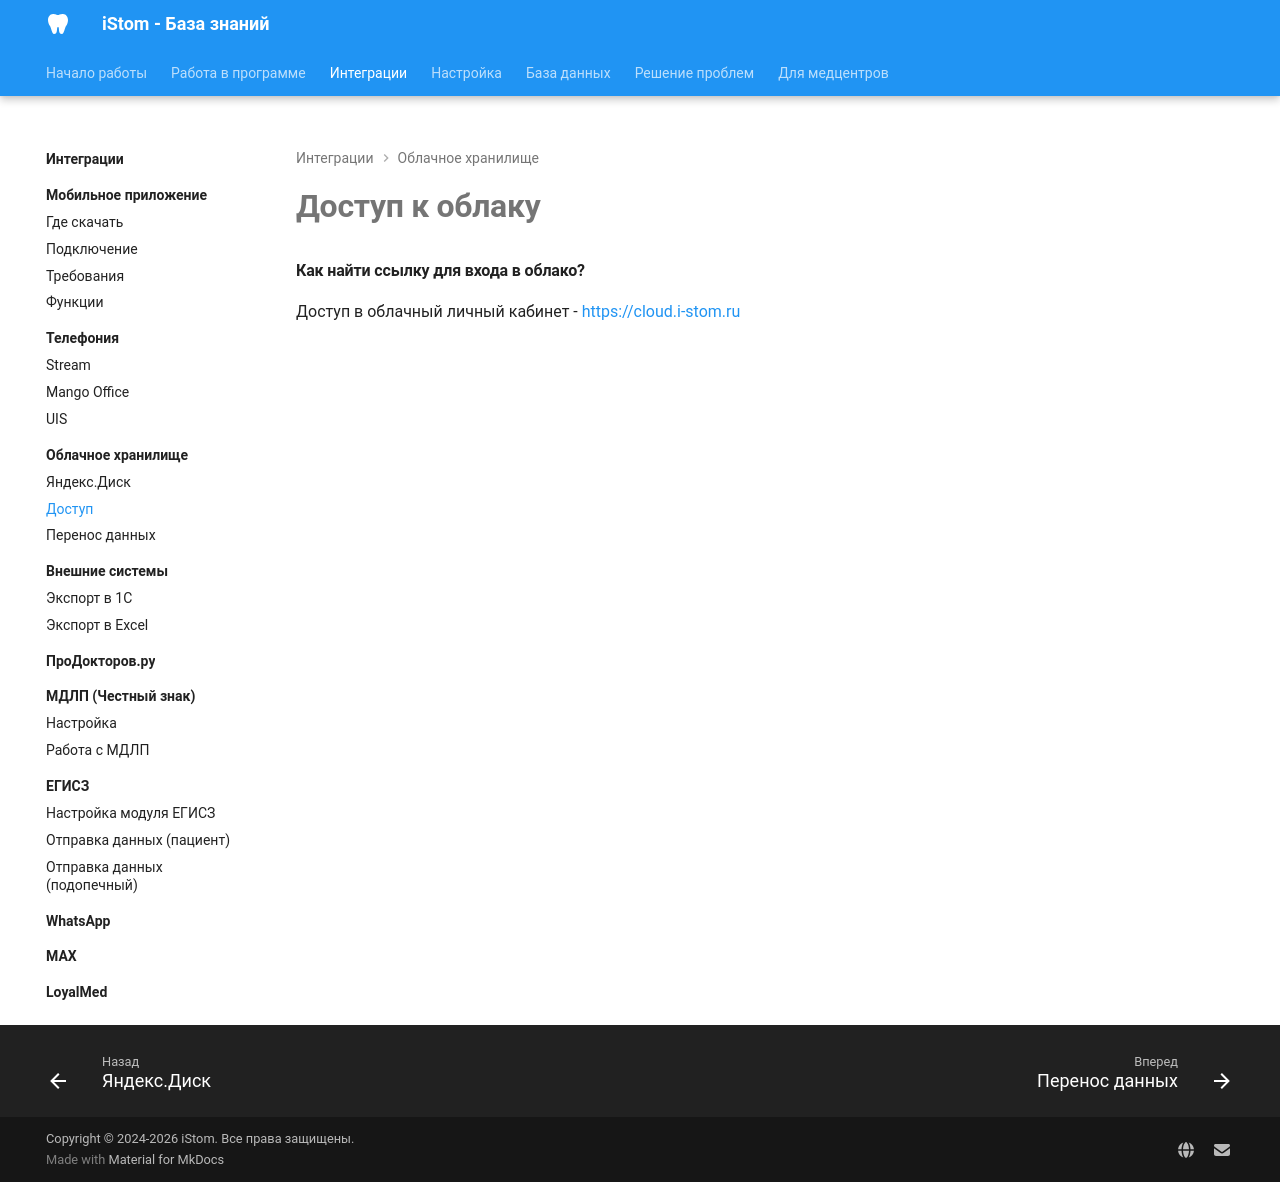

repository: boodaloo/istom-docs · page: integrations/cloud/access/index.html · generator: mkdocs

# Доступ к облаку

#### Как найти ссылку для входа в облако?

Доступ в облачный личный кабинет - [https://cloud.i-stom.ru](https://cloud.i-stom.ru/)
